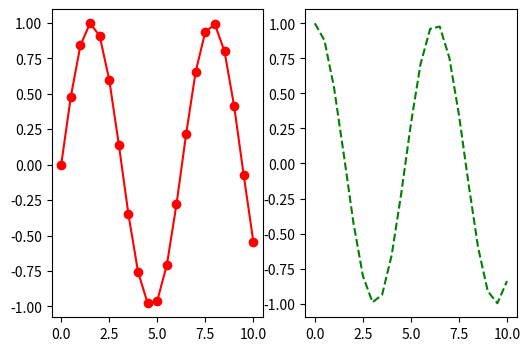

Reproduce this figure in Python.
import matplotlib.pyplot as plt
import math

x = [0,0.5,1,1.5,2,2.5,3,3.5,4,4.5,5,
     5.5,6,6.5,7,7.5,8,8.5,9,9.5,10]
sinus = [math.sin(v) for v in x]
cosinus = [math.cos(v) for v in x]

fig, axes = plt.subplots(1,2, figsize=(6,4))
axes[0].plot(x, sinus, "r-o")
axes[1].plot(x, cosinus, "g--")
plt.show()

